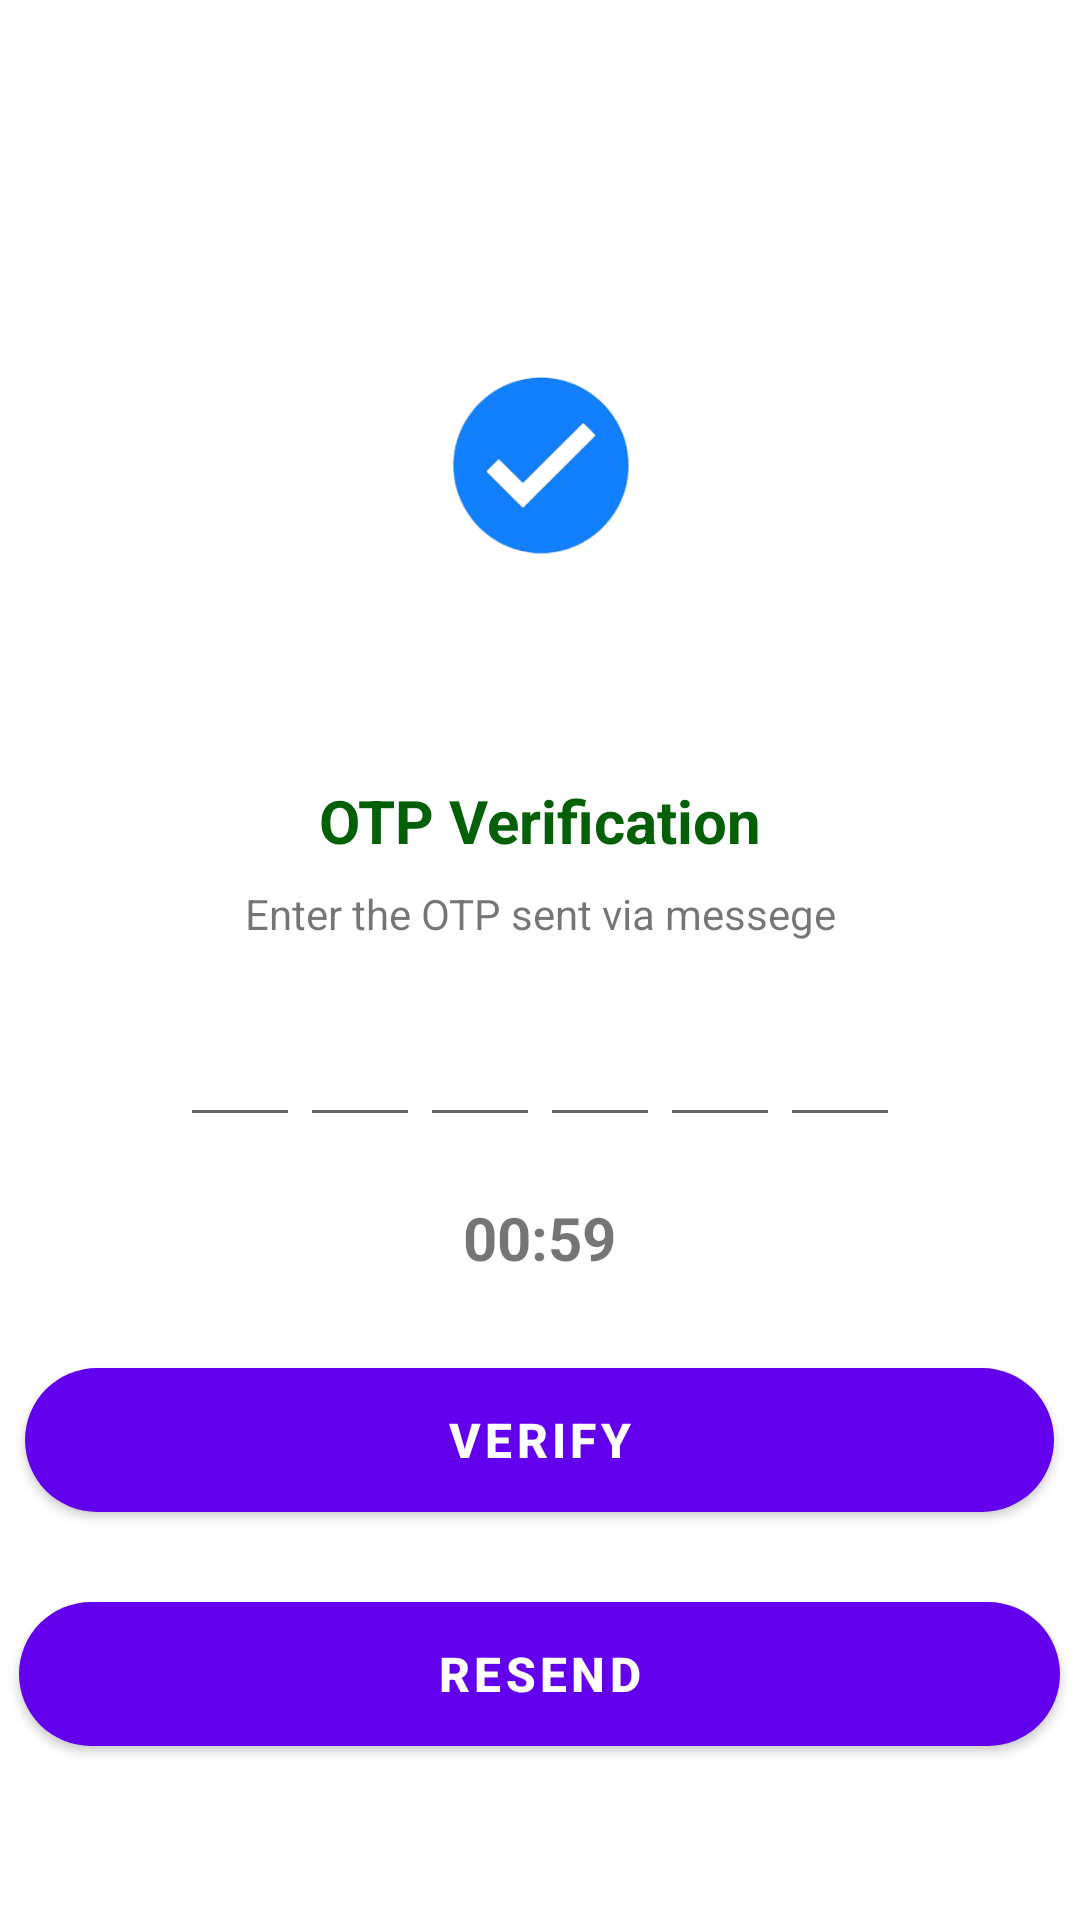

Produce the Android XML layout that renders to this screen, including the resource entries it uses.
<!-- AndroidManifest.xml: application theme Theme.Alaap -->
<!-- res/layout/activity_verify_otpactivity.xml -->
<?xml version="1.0" encoding="utf-8"?>
<ScrollView xmlns:android="http://schemas.android.com/apk/res/android"
    xmlns:app="http://schemas.android.com/apk/res-auto"
    xmlns:tools="http://schemas.android.com/tools"
    android:layout_width="match_parent"
    android:layout_height="match_parent"
    tools:context=".VerifyOTPActivity">

    <LinearLayout
        android:layout_width="match_parent"
        android:layout_height="wrap_content"
        android:gravity="center"
        android:orientation="vertical">

        <ImageView
            android:layout_width="200dp"
            android:layout_height="150dp"
            android:layout_marginTop="80dp"
            android:contentDescription="@string/app_name"
            android:src="@drawable/verifyotp" />

        <TextView
            android:layout_width="wrap_content"
            android:layout_height="wrap_content"
            android:layout_marginTop="30dp"
            android:text="OTP Verification"
            android:textColor="#036007"
            android:textSize="20sp"
            android:textStyle="bold"/>

        <TextView
            android:layout_width="match_parent"
            android:layout_height="wrap_content"
            android:layout_marginStart="50dp"
            android:layout_marginEnd="50dp"
            android:layout_marginTop="8dp"
            android:gravity="center"
            android:text="Enter the OTP sent via messege"
            android:textSize="14sp"/>

        <TextView
            android:id="@+id/error_text"
            android:layout_width="match_parent"
            android:layout_height="wrap_content"
            android:layout_marginTop="10dp"
            android:gravity="center"
            android:text="Fill all the box"
            android:textColor="#E53935"
            android:visibility="gone"
            android:textSize="14sp"/>


        
        
        
        
        
        
        
        
        

        <LinearLayout
            android:layout_width="match_parent"
            android:layout_height="wrap_content"
            android:layout_marginTop="20dp"
            android:gravity="center"
            android:orientation="horizontal">

            
            
            
            
            
            
            

            <EditText
                android:id="@+id/inputCode1"
                android:layout_width="40dp"
                android:layout_height="45dp"
                android:gravity="center"
                android:imeOptions="actionNext"
                android:importantForAutofill="no"
                android:inputType="number"
                android:textSize="24sp"
                android:textStyle="bold"
                tools:ignore="LabelFor" />

            <EditText
                android:id="@+id/inputCode2"
                android:layout_width="40dp"
                android:layout_height="45dp"
                android:gravity="center"
                android:imeOptions="actionNext"
                android:importantForAutofill="no"
                android:inputType="number"
                android:textSize="24sp"
                android:textStyle="bold"
                tools:ignore="LabelFor" />
            <EditText
                android:id="@+id/inputCode3"
                android:layout_width="40dp"
                android:layout_height="45dp"
                android:gravity="center"
                android:imeOptions="actionNext"
                android:importantForAutofill="no"
                android:inputType="number"
                android:textSize="24sp"
                android:textStyle="bold"
                tools:ignore="LabelFor" />
            <EditText
                android:id="@+id/inputCode4"
                android:layout_width="40dp"
                android:layout_height="45dp"
                android:gravity="center"
                android:imeOptions="actionNext"
                android:importantForAutofill="no"
                android:inputType="number"
                android:textSize="24sp"
                android:textStyle="bold"
                tools:ignore="LabelFor" />
            <EditText
                android:id="@+id/inputCode5"
                android:layout_width="40dp"
                android:layout_height="45dp"
                android:gravity="center"
                android:imeOptions="actionNext"
                android:importantForAutofill="no"
                android:inputType="number"
                android:textSize="24sp"
                android:textStyle="bold"
                tools:ignore="LabelFor" />
            <EditText
                android:id="@+id/inputCode6"
                android:layout_width="40dp"
                android:layout_height="45dp"
                android:gravity="center"
                android:imeOptions="actionNext"
                android:importantForAutofill="no"
                android:inputType="number"
                android:textSize="24sp"
                android:textStyle="bold"
                tools:ignore="LabelFor" />

        </LinearLayout>

        
        
        
        
        
        
        
        <TextView
            android:id="@+id/timer"
            android:layout_width="wrap_content"
            android:layout_height="wrap_content"
            android:layout_marginTop="20dp"
            android:text="00:59"
            android:textSize="20dp"
            android:textStyle="bold"
            />

        <Button
            android:id="@+id/verifybutton"
            android:layout_width="343dp"
            android:layout_height="wrap_content"
            android:layout_margin="30dp"
            android:background="@drawable/background_shape"
            android:text="VERIFY"
            android:textSize="16sp"
            android:textStyle="bold" />

        <Button
            android:id="@+id/resendbutton"
            android:layout_width="347dp"
            android:layout_height="wrap_content"
            android:layout_marginLeft="20dp"
            android:layout_marginRight="20dp"
            android:background="@drawable/background_shape"
            android:backgroundTint="#A382DD"
            android:text="Resend"
            android:textSize="16sp"
            android:textStyle="bold" />

        <View
            android:layout_width="200dp"
            android:layout_height="50dp"
            />

        <ProgressBar
            android:id="@+id/progressbar"
            android:layout_width="wrap_content"
            android:layout_height="wrap_content"
            android:visibility="gone"
            android:indeterminateTint="@color/design_default_color_secondary"/>


    </LinearLayout>


</ScrollView>
<!-- resources referenced by this layout -->
<resources>
  <!-- drawable background_shape (drawable) -->
  <?xml version="1.0" encoding="utf-8"?>
  <shape
      android:shape="rectangle"
      xmlns:android="http://schemas.android.com/apk/res/android">
  
      <corners android:radius="500dp"></corners>
      <solid android:color="#E8E7E7"></solid>
  </shape>
  <!-- drawable verifyotp: png bitmap (drawable, 54190 bytes) -->
  <string name="app_name">Alaap</string>
  <style name="Theme.Alaap" parent="Theme.MaterialComponents.DayNight.DarkActionBar">
          
          <item name="colorPrimary">@color/purple_500</item>
          <item name="colorPrimaryVariant">@color/purple_700</item>
          <item name="colorOnPrimary">@color/white</item>
          
          <item name="colorSecondary">@color/teal_200</item>
          <item name="colorSecondaryVariant">@color/teal_700</item>
          <item name="colorOnSecondary">@color/black</item>
          
          <item name="android:statusBarColor">?attr/colorPrimaryVariant</item>
          
      </style>
  <color name="purple_500">#FF6200EE</color>
  <color name="purple_700">#FF3700B3</color>
  <color name="white">#FFFFFFFF</color>
  <color name="teal_200">#FF03DAC5</color>
  <color name="teal_700">#FF018786</color>
  <color name="black">#FF000000</color>
</resources>
